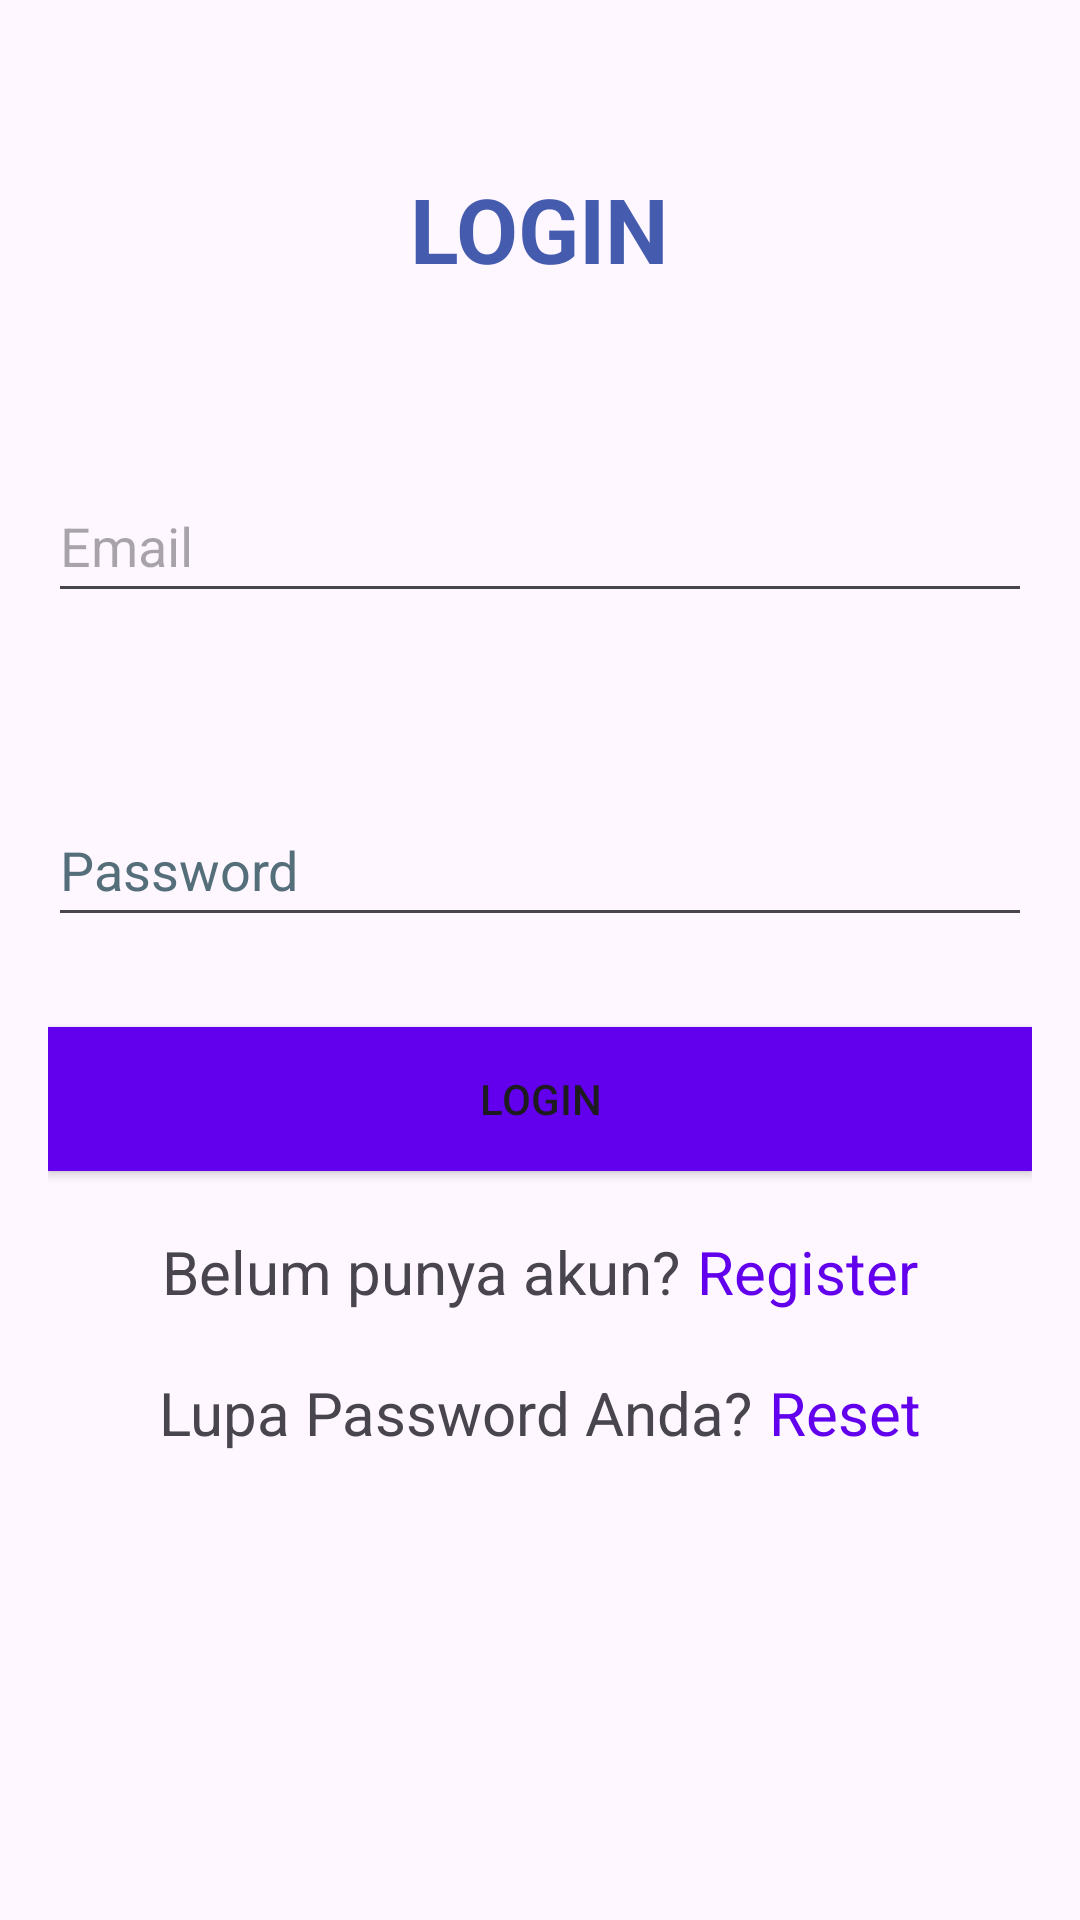

Write the Android layout XML for this screen, with the resource values it uses.
<!-- AndroidManifest.xml: application theme Theme.Reblyuas -->
<!-- res/layout/activity_login.xml -->
<?xml version="1.0" encoding="utf-8"?>
<LinearLayout xmlns:android="http://schemas.android.com/apk/res/android"
    xmlns:app="http://schemas.android.com/apk/res-auto"
    xmlns:tools="http://schemas.android.com/tools"
    android:id="@+id/main"
    android:layout_width="match_parent"
    android:layout_height="match_parent"
    android:orientation="vertical"
    android:padding="16dp"
    tools:context=".ActivityLogin">


    <TextView
        android:id="@+id/titlelogin"
        android:layout_width="wrap_content"
        android:layout_height="wrap_content"
        android:text="LOGIN"
        android:textSize="30dp"
        android:textColor="#455BAE"
        android:textStyle="bold"
        android:layout_gravity="center"
        android:layout_marginTop="40dp"
        tools:ignore="HardcodedText,SpUsage" />

    <EditText
        android:id="@+id/edtEmail"
        android:layout_width="match_parent"
        android:layout_height="wrap_content"
        android:layout_marginTop="60dp"
        android:hint="Email"
        android:inputType="textEmailAddress"
        android:minHeight="48dp"
        tools:ignore="Autofill,HardcodedText,VisualLintTextFieldSize" />

    <EditText
        android:id="@+id/edtPassword"
        android:layout_width="match_parent"
        android:layout_height="wrap_content"
        android:layout_marginTop="60dp"
        android:hint="Password"
        android:inputType="textPassword"
        android:minHeight="48dp"
        android:textColorHint="#546E7A"
        tools:ignore="Autofill,HardcodedText,VisualLintTextFieldSize" />

    <Button
        android:id="@+id/btnLogin"
        android:layout_width="match_parent"
        android:layout_height="wrap_content"
        android:layout_marginTop="30dp"
        android:background="#FF6200EE"
        android:text="Login"
        tools:ignore="HardcodedText,VisualLintButtonSize" />

    <LinearLayout
        android:layout_width="match_parent"
        android:layout_height="wrap_content"
        android:orientation="horizontal">

        <TextView
            android:id="@+id/textView2"
            android:layout_width="wrap_content"
            android:layout_height="wrap_content"
            android:layout_marginTop="20dp"
            android:layout_weight="1"
            android:gravity="right"
            android:text="Belum punya akun?"
            android:textSize="20dp"
            tools:ignore="HardcodedText,RtlHardcoded,SpUsage,TextSizeCheck" />

        <TextView
            android:id="@+id/linkRegister"
            android:layout_width="wrap_content"
            android:layout_height="wrap_content"
            android:layout_marginTop="20dp"
            android:layout_weight="1"
            android:text="Register"
            android:layout_marginLeft="6dp"
            android:textColor="#FF6200EE"
            android:textSize="20dp"
            tools:ignore="HardcodedText,RtlHardcoded,SpUsage,TextSizeCheck" />
    </LinearLayout>
    <LinearLayout
        android:layout_width="match_parent"
        android:layout_height="wrap_content"
        android:orientation="horizontal">

        <TextView
            android:id="@+id/textView3"
            android:layout_width="wrap_content"
            android:layout_height="wrap_content"
            android:layout_marginTop="20dp"
            android:layout_weight="1"
            android:gravity="right"
            android:text="Lupa Password Anda?"
            android:textSize="20dp"
            tools:ignore="HardcodedText,RtlHardcoded,SpUsage,TextSizeCheck" />

        <TextView
            android:id="@+id/linkReset"
            android:layout_width="wrap_content"
            android:layout_height="wrap_content"
            android:layout_marginTop="20dp"
            android:layout_weight="1"
            android:text="Reset"
            android:layout_marginLeft="6dp"
            android:textColor="#FF6200EE"
            android:textSize="20dp"
            tools:ignore="HardcodedText,RtlHardcoded,SpUsage,TextSizeCheck" />
    </LinearLayout>
</LinearLayout>
<!-- resources referenced by this layout -->
<resources>
  <style name="Theme.Reblyuas" parent="Base.Theme.Reblyuas" />
  <style name="Base.Theme.Reblyuas" parent="Theme.Material3.DayNight.NoActionBar">
          
          
      </style>
</resources>
